Run: headless pygame with SDL's dummy video driver; simulated clock (each Clock.tick advances the game by its frame time, no real sleeping); random seed 0; keys injected as events and as key.get_pressed() state; mouse plan: one left click at the window centre at the start of phase 2, then a move to the lower-right quarter at the start of phase 3.
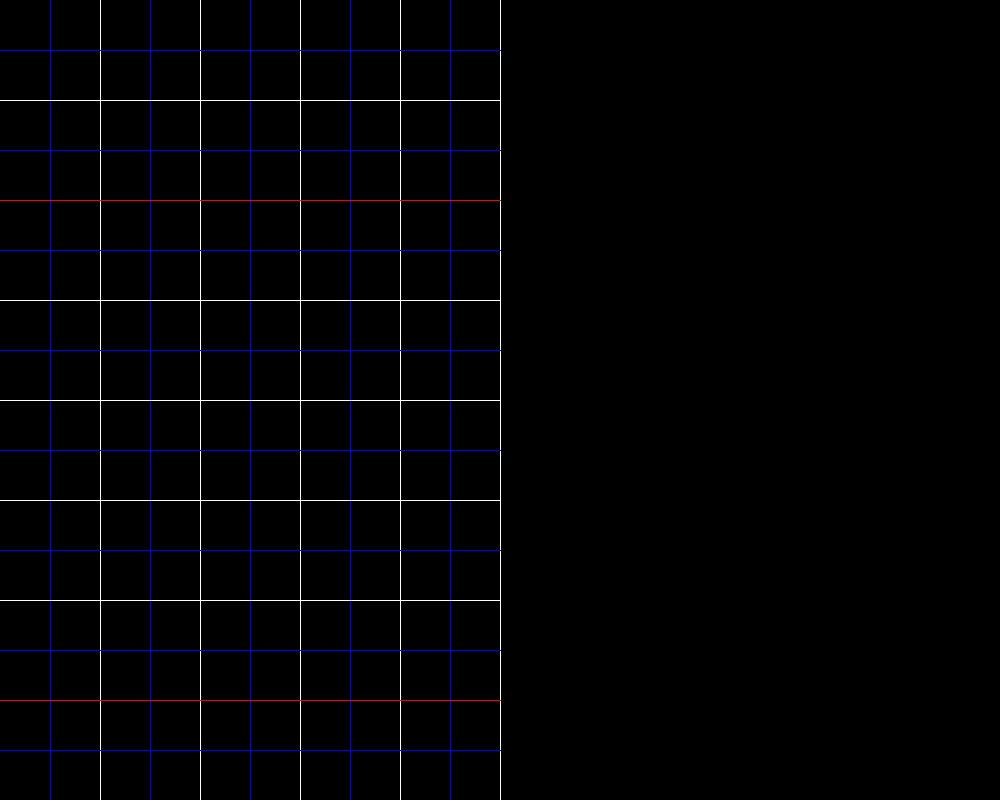
Frame 1 of 4 · flips 1–60 · no input
Frame 2 of 4 · flips 61–180 · clicked the window centre · tapped SPACE, RETURN · held RIGHT (→), D · screen unchanged from frame 1, image omitted
Frame 3 of 4 · flips 181–300 · moved the mouse to the lower-right quarter · held DOWN (↓), S · screen unchanged from frame 2, image omitted
Frame 4 of 4 · flips 301–420 · held LEFT (←), A, UP (↑), W · screen unchanged from frame 3, image omitted

The pygame program that drew these frames:

import pygame

def main():
    pygame.init()

    screen = pygame.display.set_mode((1000, 800))
    clock = pygame.time.Clock()

    data = [[0 for _ in range(16)] for _ in range(10)]
    draw = False
    erase = False

    # Main loop
    run = True
    while run:
        for e in pygame.event.get():
            if e.type == pygame.QUIT:
                run = False

            if e.type == pygame.MOUSEBUTTONDOWN:

                if e.button == pygame.BUTTON_LEFT:
                    draw = True

                    position = pygame.mouse.get_pos()
                    position = (position[0]//50, position[1]//50)
                    if position[0] > 10:
                        print('{', end='')
                        for b in range(10):
                            byte = 0
                            for bit in range(8):
                                byte |= data[b][bit] << bit
                            print("{0:#0{1}x}".format(byte, 4), end='')
                            print(', ', end='')
                        for b in range(10):
                            byte = 0
                            for bit in range(8):
                                byte |= data[b][bit+8] << bit
                            print("{0:#0{1}x}".format(byte, 4), end='')
                            if b < 9:
                                print(', ', end='')
                        print('}')
                        data = [[0 for _ in range(16)] for _ in range(10)]

                if e.button == pygame.BUTTON_RIGHT:
                    erase = True

            if e.type == pygame.MOUSEBUTTONUP:
                if e.button == pygame.BUTTON_LEFT:
                    draw = False
                if e.button == pygame.BUTTON_RIGHT:
                    erase = False

        if draw:
            position = pygame.mouse.get_pos()
            position = (position[0]//50, position[1]//50)
            if position[0] < 10 and position[1] < 16:
                data[position[0]][position[1]] = True

        if erase:
            position = pygame.mouse.get_pos()
            position = (position[0]//50, position[1]//50)
            if position[0] < 10 and position[1] < 16:
                data[position[0]][position[1]] = False

        clock.tick(30)

        # Draw screen (first step, no shadows)
        screen.fill(pygame.color.Color('black'))

        for c in range(1, 11):
            if c % 2:
                pygame.draw.line(screen, 'blue', (c*50,0), (c*50,800))
            else:
                pygame.draw.line(screen, 'white', (c*50,0), (c*50,800))

        for r in range(1, 17):
            if r == 14 or r == 4:
                pygame.draw.line(screen, 'red', (0,r*50), (500,r*50))
            elif r % 2:
                pygame.draw.line(screen, 'blue', (0,r*50), (500,r*50))
            else:
                pygame.draw.line(screen, 'white', (0,r*50), (500,r*50))

        for row in range(16):
            for col in range(10):
                if data[col][row]:
                    pygame.draw.rect(screen, 'green', (1+col*50,1+row*50,49,49))

        pygame.display.update()


if __name__ == '__main__':
    main()
